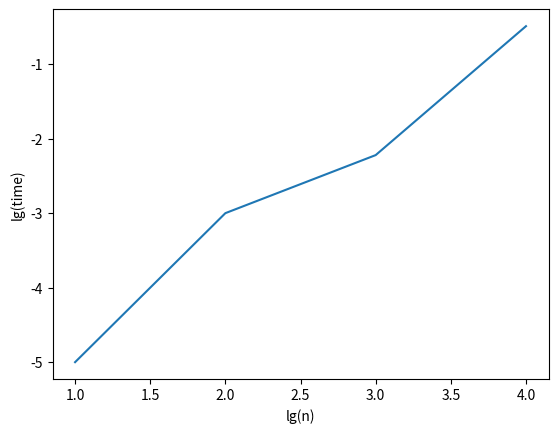

Reproduce this figure in Python.
import matplotlib.pyplot as plt
import math
import numpy as np

x = [10,100,1000,10000]
y = [0.00001, 0.0009996891021728516,0.006010532379150391,0.32295680046081543]

for i in range(0,4):
    x[i] = math.log10(x[i])
    y[i] = math.log10(y[i])
    pass
z1 = np.polyfit(x,y,1)
p1 = np.poly1d(z1)
print(z1)
print(p1)
plt.figure('time-n fig')
ax = plt.gca()
ax.set_xlabel('lg(n)')
ax.set_ylabel('lg(time)')

ax.plot(x,y)
plt.show()
    
    
